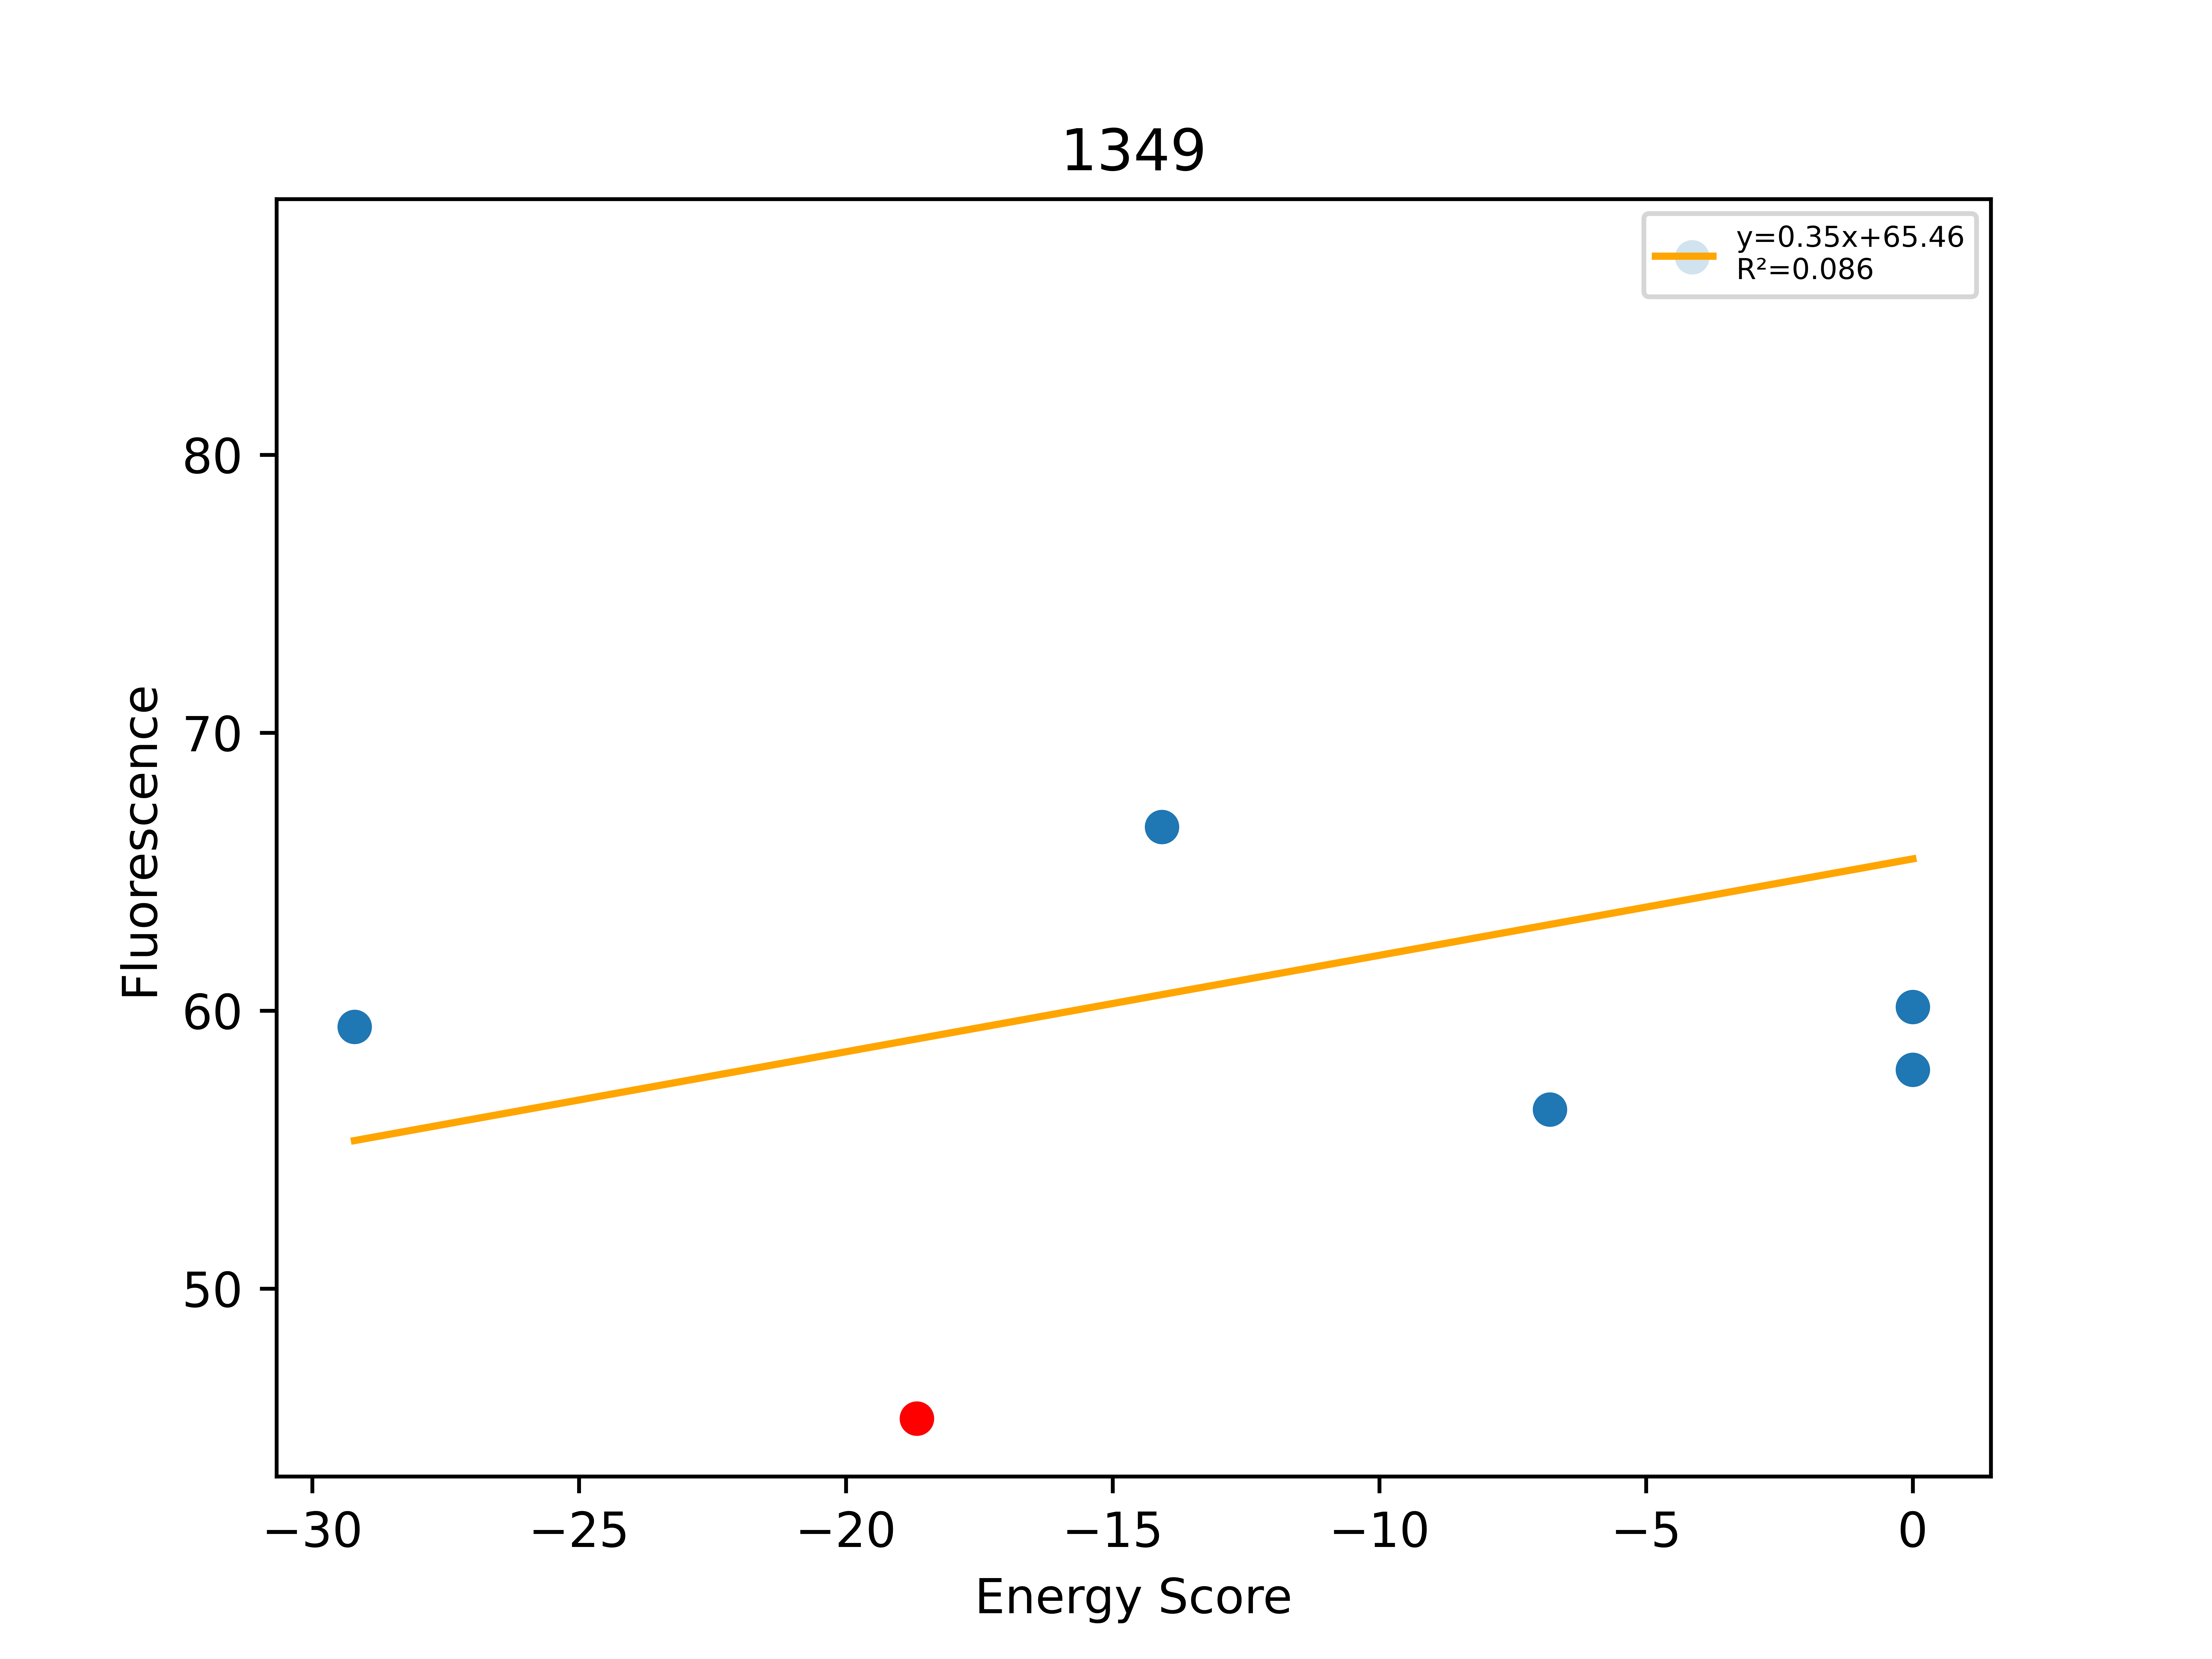

Values plotted in this chart, from the file beside it:
, Unnamed: 0, Total, Dimer, Monomer, DimerDiff, VDWDimer, VDWDiff, HBONDDimer, HBONDDiff, IMM1Dimer, IMM1Diff, SequenceProbability, DimerSasa, MonomerSasa, startXShift, xShift, xShiftDiff, startCrossingAngle, crossingAngle, crossingAngleDiff, startAxialRotation, axialRotation, axialRotationDiff
0, 585, -29.21, -409.7, -380.5, 1.737, -70.85, 1.379, -94.69, 1.515, -244.2, -1.158, 4.88191e-05, 3870, 4640, 8.654, 8.655, -0.001239, -38.86, -40.35, 1.488, 31.08, 25.36, 5.719
1, 579, -18.67, -411.5, -392.8, -13.16, -72.23, -9.69, -96.2, -0.06355, -243.1, -3.404, 0.0001465, 3968, 0.0, 8.654, 8.655, -0.001239, -38.86, -40.35, 1.488, 31.08, 25.36, 5.719
2, 581, -14.08, -427.8, -413.7, -16.3, -76.1, -3.873, -111.6, -15.44, -240, 3.015, 6.45282e-05, 3906, 4540, 8.654, 8.655, -0.001239, -38.86, -40.35, 1.488, 31.08, 25.36, 5.719
3, 576, -6.803, -373.5, -366.7, 38.02, -44.89, 27.33, -80.85, 15.35, -247.7, -4.667, 8.31021e-05, 3864, 4742, 8.654, 8.655, -0.001239, -38.86, -40.35, 1.488, 31.08, 25.36, 5.719
4, 591, -4.14, -374.5, -370.3, 37.01, -44.17, 28.06, -80.87, 15.33, -249.4, -6.373, 6.25323e-05, 3875, 4762, 8.654, 8.655, -0.001239, -38.86, -40.35, 1.488, 31.08, 25.36, 5.719
5, 262, 0.0, -334.3, -371.4, 77.14, 4.185, 76.41, -96.21, -0.01041, -242.3, 0.7382, 0.0001098, 3841, 4713, 8.654, 8.655, -0.001239, -38.86, -40.35, 1.488, 31.08, 25.36, 5.719
6, 580, 0.0, -361.9, -380.2, 49.53, -35.53, 36.7, -80.31, 15.89, -246.1, -3.051, 0.0001251, 3878, 4736, 8.654, 8.655, -0.001239, -38.86, -40.35, 1.488, 31.08, 25.36, 5.719
